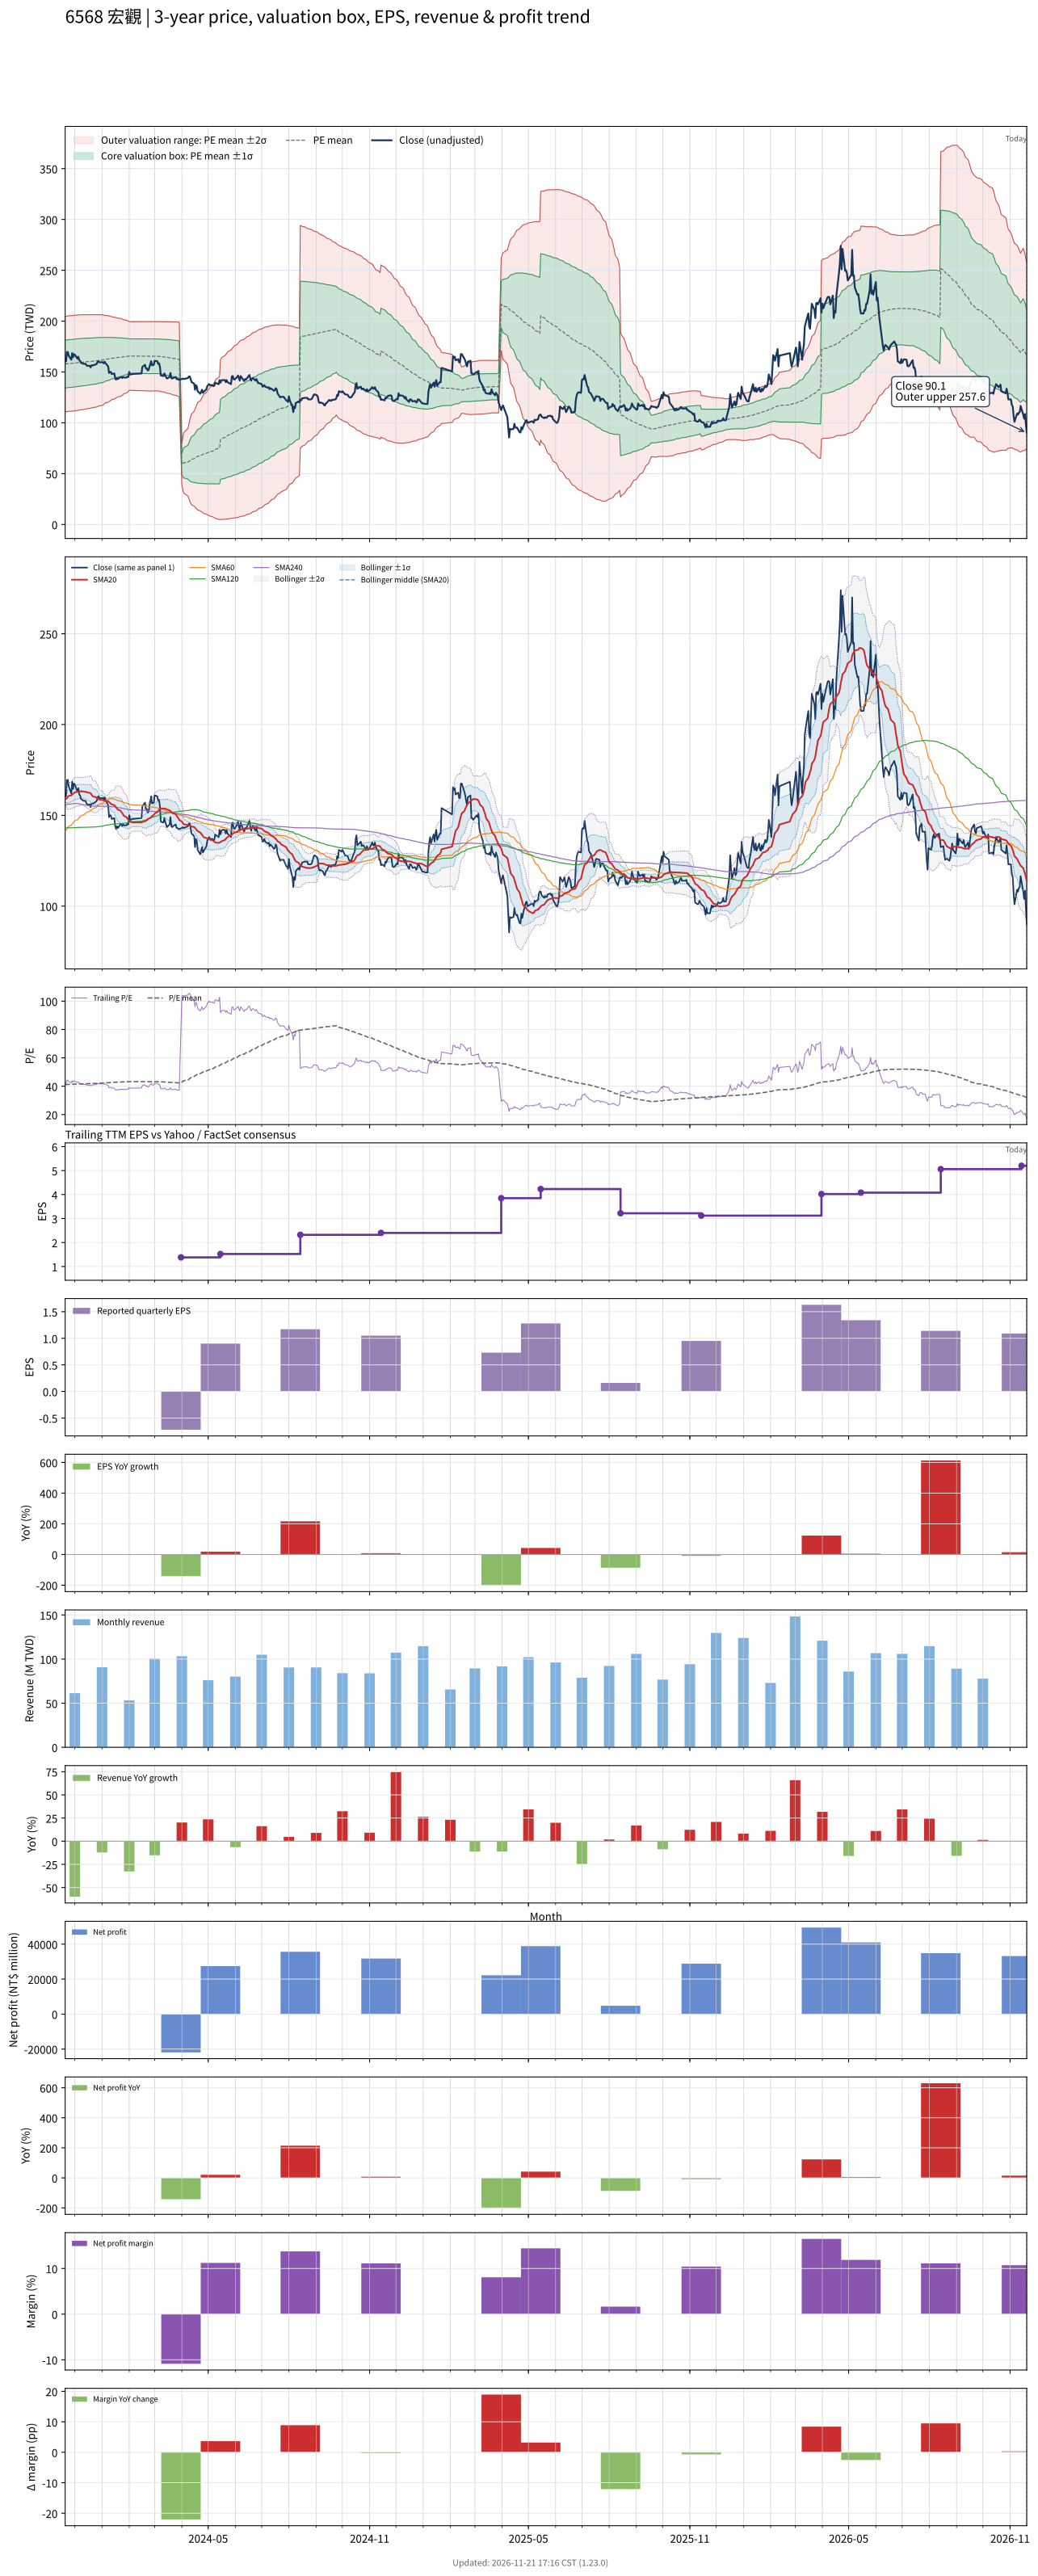

Data behind this chart, as committed beside it:
# chart-version: skill-stock-dynamic-val…
date, close, available_date, period_end, eps, ttm_eps, pe, pe_mean, pe_std, price_m2, price_m1, price_mean, price_p1, price_p2, forward_eps, forward_pe, forward_pe_mean, forward_pe_std, forward_price_m2, forward_price_m1, forward_price_mean, forward_price_p1, forward_price_p2, sma20
2023-11-20, 160.5, 2023-11-14, 2023-09-30, 0.97, 3.83, 41.91, 41.19, 6.127, 110.8, 134.3, 157.7, 181.2, 204.7, , , , , , , , , , 158.8
2023-11-21, 160.5, 2023-11-14, 2023-09-30, 0.97, 3.83, 41.91, 41.2, 6.126, 110.9, 134.4, 157.8, 181.3, 204.7, , , , , , , , , , 159
2023-11-22, 169.5, 2023-11-14, 2023-09-30, 0.97, 3.83, 44.26, 41.25, 6.13, 111, 134.5, 158, 181.4, 204.9, , , , , , , , , , 159.6
2023-11-23, 169.5, 2023-11-14, 2023-09-30, 0.97, 3.83, 44.26, 41.28, 6.134, 111.1, 134.6, 158.1, 181.6, 205.1, , , , , , , , , , 160.2
2023-11-24, 166, 2023-11-14, 2023-09-30, 0.97, 3.83, 43.34, 41.31, 6.135, 111.2, 134.7, 158.2, 181.7, 205.2, , , , , , , , , , 160.7
2023-11-27, 162, 2023-11-14, 2023-09-30, 0.97, 3.83, 42.3, 41.34, 6.134, 111.3, 134.8, 158.3, 181.8, 205.3, , , , , , , , , , 160.9
2023-11-28, 168.5, 2023-11-14, 2023-09-30, 0.97, 3.83, 43.99, 41.37, 6.137, 111.4, 134.9, 158.4, 182, 205.5, , , , , , , , , , 161.5
2023-11-29, 164.5, 2023-11-14, 2023-09-30, 0.97, 3.83, 42.95, 41.4, 6.136, 111.6, 135.1, 158.6, 182.1, 205.6, , , , , , , , , , 161.8
2023-11-30, 167.5, 2023-11-14, 2023-09-30, 0.97, 3.83, 43.73, 41.43, 6.138, 111.7, 135.2, 158.7, 182.2, 205.7, , , , , , , , , , 162.2
2023-12-01, 167, 2023-11-14, 2023-09-30, 0.97, 3.83, 43.6, 41.47, 6.136, 111.8, 135.3, 158.8, 182.3, 205.8, , , , , , , , , , 162.7
2023-12-04, 163, 2023-11-14, 2023-09-30, 0.97, 3.83, 42.56, 41.51, 6.128, 112.1, 135.5, 159, 182.5, 205.9, , , , , , , , , , 162.9
2023-12-05, 165, 2023-11-14, 2023-09-30, 0.97, 3.83, 43.08, 41.56, 6.116, 112.3, 135.8, 159.2, 182.6, 206, , , , , , , , , , 163.1
2023-12-06, 161.5, 2023-11-14, 2023-09-30, 0.97, 3.83, 42.17, 41.59, 6.11, 112.5, 135.9, 159.3, 182.7, 206.1, , , , , , , , , , 163.1
2023-12-07, 161, 2023-11-14, 2023-09-30, 0.97, 3.83, 42.04, 41.62, 6.102, 112.7, 136, 159.4, 182.8, 206.2, , , , , , , , , , 163.2
2023-12-08, 159, 2023-11-14, 2023-09-30, 0.97, 3.83, 41.51, 41.64, 6.098, 112.8, 136.1, 159.5, 182.9, 206.2, , , , , , , , , , 163.3
2023-12-11, 158, 2023-11-14, 2023-09-30, 0.97, 3.83, 41.25, 41.67, 6.088, 113, 136.3, 159.6, 182.9, 206.2, , , , , , , , , , 163.2
2023-12-12, 158, 2023-11-14, 2023-09-30, 0.97, 3.83, 41.25, 41.7, 6.077, 113.2, 136.4, 159.7, 183, 206.3, , , , , , , , , , 162.9
2023-12-13, 158, 2023-11-14, 2023-09-30, 0.97, 3.83, 41.25, 41.74, 6.063, 113.4, 136.6, 159.8, 183.1, 206.3, , , , , , , , , , 162.9
2023-12-14, 157, 2023-11-14, 2023-09-30, 0.97, 3.83, 40.99, 41.76, 6.052, 113.6, 136.8, 160, 183.1, 206.3, , , , , , , , , , 162.9
2023-12-15, 156, 2023-11-14, 2023-09-30, 0.97, 3.83, 40.73, 41.8, 6.036, 113.8, 137, 160.1, 183.2, 206.3, , , , , , , , , , 162.6
2023-12-18, 156, 2023-11-14, 2023-09-30, 0.97, 3.83, 40.73, 41.83, 6.017, 114.1, 137.2, 160.2, 183.3, 206.3, , , , , , , , , , 162.4
2023-12-19, 154.5, 2023-11-14, 2023-09-30, 0.97, 3.83, 40.34, 41.86, 6.001, 114.4, 137.3, 160.3, 183.3, 206.3, , , , , , , , , , 162.1
2023-12-20, 156.5, 2023-11-14, 2023-09-30, 0.97, 3.83, 40.86, 41.9, 5.982, 114.6, 137.5, 160.5, 183.4, 206.3, , , , , , , , , , 161.4
2023-12-21, 156.5, 2023-11-14, 2023-09-30, 0.97, 3.83, 40.86, 41.93, 5.967, 114.9, 137.7, 160.6, 183.4, 206.3, , , , , , , , , , 160.8
2023-12-22, 156.5, 2023-11-14, 2023-09-30, 0.97, 3.83, 40.86, 41.96, 5.952, 115.1, 137.9, 160.7, 183.5, 206.3, , , , , , , , , , 160.3
2023-12-25, 157.5, 2023-11-14, 2023-09-30, 0.97, 3.83, 41.12, 41.98, 5.94, 115.3, 138.1, 160.8, 183.6, 206.3, , , , , , , , , , 160.1
2023-12-26, 158, 2023-11-14, 2023-09-30, 0.97, 3.83, 41.25, 42.02, 5.92, 115.6, 138.3, 160.9, 183.6, 206.3, , , , , , , , , , 159.6
2023-12-27, 160, 2023-11-14, 2023-09-30, 0.97, 3.83, 41.78, 42.07, 5.898, 115.9, 138.5, 161.1, 183.7, 206.3, , , , , , , , , , 159.3
2023-12-28, 160.5, 2023-11-14, 2023-09-30, 0.97, 3.83, 41.91, 42.11, 5.875, 116.3, 138.8, 161.3, 183.8, 206.3, , , , , , , , , , 159
2023-12-29, 159.5, 2023-11-14, 2023-09-30, 0.97, 3.83, 41.64, 42.17, 5.843, 116.7, 139.1, 161.5, 183.9, 206.2, , , , , , , , , , 158.6
2024-01-02, 159.5, 2023-11-14, 2023-09-30, 0.97, 3.83, 41.64, 42.22, 5.804, 117.3, 139.5, 161.7, 183.9, 206.2, , , , , , , , , , 158.4
2024-01-03, 158.5, 2023-11-14, 2023-09-30, 0.97, 3.83, 41.38, 42.3, 5.732, 118.1, 140, 162, 184, 205.9, , , , , , , , , , 158.1
2024-01-04, 160, 2023-11-14, 2023-09-30, 0.97, 3.83, 41.78, 42.38, 5.66, 118.9, 140.6, 162.3, 184, 205.7, , , , , , , , , , 158
2024-01-05, 158.5, 2023-11-14, 2023-09-30, 0.97, 3.83, 41.38, 42.44, 5.609, 119.6, 141, 162.5, 184, 205.5, , , , , , , , , , 157.9
2024-01-08, 155.5, 2023-11-14, 2023-09-30, 0.97, 3.83, 40.6, 42.49, 5.556, 120.2, 141.5, 162.7, 184, 205.3, , , , , , , , , , 157.7
2024-01-09, 149, 2023-11-14, 2023-09-30, 0.97, 3.83, 38.9, 42.54, 5.495, 120.8, 141.9, 162.9, 184, 205, , , , , , , , , , 157.3
2024-01-10, 150, 2023-11-14, 2023-09-30, 0.97, 3.83, 39.16, 42.59, 5.437, 121.5, 142.3, 163.1, 184, 204.8, , , , , , , , , , 156.9
2024-01-11, 150, 2023-11-14, 2023-09-30, 0.97, 3.83, 39.16, 42.64, 5.387, 122, 142.7, 163.3, 183.9, 204.6, , , , , , , , , , 156.5
2024-01-12, 148, 2023-11-14, 2023-09-30, 0.97, 3.83, 38.64, 42.68, 5.33, 122.6, 143.1, 163.5, 183.9, 204.3, , , , , , , , , , 156
2024-01-15, 148.5, 2023-11-14, 2023-09-30, 0.97, 3.83, 38.77, 42.74, 5.257, 123.4, 143.5, 163.7, 183.8, 203.9, , , , , , , , , , 155.7
2024-01-16, 144, 2023-11-14, 2023-09-30, 0.97, 3.83, 37.6, 42.77, 5.207, 123.9, 143.9, 163.8, 183.8, 203.7, , , , , , , , , , 155.1
2024-01-17, 142.5, 2023-11-14, 2023-09-30, 0.97, 3.83, 37.21, 42.81, 5.143, 124.6, 144.3, 164, 183.7, 203.4, , , , , , , , , , 154.4
2024-01-18, 144, 2023-11-14, 2023-09-30, 0.97, 3.83, 37.6, 42.85, 5.094, 125.1, 144.6, 164.1, 183.6, 203.1, , , , , , , , , , 153.8
2024-01-19, 143, 2023-11-14, 2023-09-30, 0.97, 3.83, 37.34, 42.87, 5.054, 125.5, 144.9, 164.2, 183.6, 202.9, , , , , , , , , , 153.2
2024-01-22, 145, 2023-11-14, 2023-09-30, 0.97, 3.83, 37.86, 42.91, 5.007, 126, 145.2, 164.3, 183.5, 202.7, , , , , , , , , , 152.6
2024-01-23, 145, 2023-11-14, 2023-09-30, 0.97, 3.83, 37.86, 42.94, 4.953, 126.5, 145.5, 164.5, 183.4, 202.4, , , , , , , , , , 151.9
2024-01-24, 144, 2023-11-14, 2023-09-30, 0.97, 3.83, 37.6, 42.99, 4.883, 127.2, 145.9, 164.6, 183.3, 202, , , , , , , , , , 151.2
2024-01-25, 145, 2023-11-14, 2023-09-30, 0.97, 3.83, 37.86, 43.03, 4.815, 127.9, 146.4, 164.8, 183.2, 201.7, , , , , , , , , , 150.5
2024-01-26, 144.5, 2023-11-14, 2023-09-30, 0.97, 3.83, 37.73, 43.07, 4.749, 128.6, 146.8, 165, 183.1, 201.3, , , , , , , , , , 149.7
2024-01-29, 144.5, 2023-11-14, 2023-09-30, 0.97, 3.83, 37.73, 43.11, 4.671, 129.4, 147.2, 165.1, 183, 200.9, , , , , , , , , , 148.9
2024-01-30, 145.5, 2023-11-14, 2023-09-30, 0.97, 3.83, 37.99, 43.16, 4.602, 130, 147.7, 165.3, 182.9, 200.5, , , , , , , , , , 148.2
2024-01-31, 145, 2023-11-14, 2023-09-30, 0.97, 3.83, 37.86, 43.2, 4.514, 130.9, 148.2, 165.5, 182.8, 200, , , , , , , , , , 147.6
2024-02-01, 150, 2023-11-14, 2023-09-30, 0.97, 3.83, 39.16, 43.27, 4.387, 132.1, 148.9, 165.7, 182.5, 199.3, , , , , , , , , , 147.1
2024-02-02, 147.5, 2023-11-14, 2023-09-30, 0.97, 3.83, 38.51, 43.26, 4.402, 132, 148.8, 165.7, 182.5, 199.4, , , , , , , , , , 146.5
2024-02-05, 148, 2023-11-14, 2023-09-30, 0.97, 3.83, 38.64, 43.23, 4.418, 131.7, 148.7, 165.6, 182.5, 199.4, , , , , , , , , , 146.2
2024-02-15, 148.5, 2023-11-14, 2023-09-30, 0.97, 3.83, 38.77, 43.22, 4.43, 131.6, 148.6, 165.5, 182.5, 199.5, , , , , , , , , , 146.1
2024-02-16, 155, 2023-11-14, 2023-09-30, 0.97, 3.83, 40.47, 43.21, 4.435, 131.5, 148.5, 165.5, 182.5, 199.5, , , , , , , , , , 146.4
2024-02-19, 157, 2023-11-14, 2023-09-30, 0.97, 3.83, 40.99, 43.21, 4.436, 131.5, 148.5, 165.5, 182.5, 199.5, , , , , , , , , , 146.7
2024-02-20, 153.5, 2023-11-14, 2023-09-30, 0.97, 3.83, 40.08, 43.2, 4.438, 131.5, 148.5, 165.5, 182.5, 199.5, , , , , , , , , , 147
... 669 more rows
